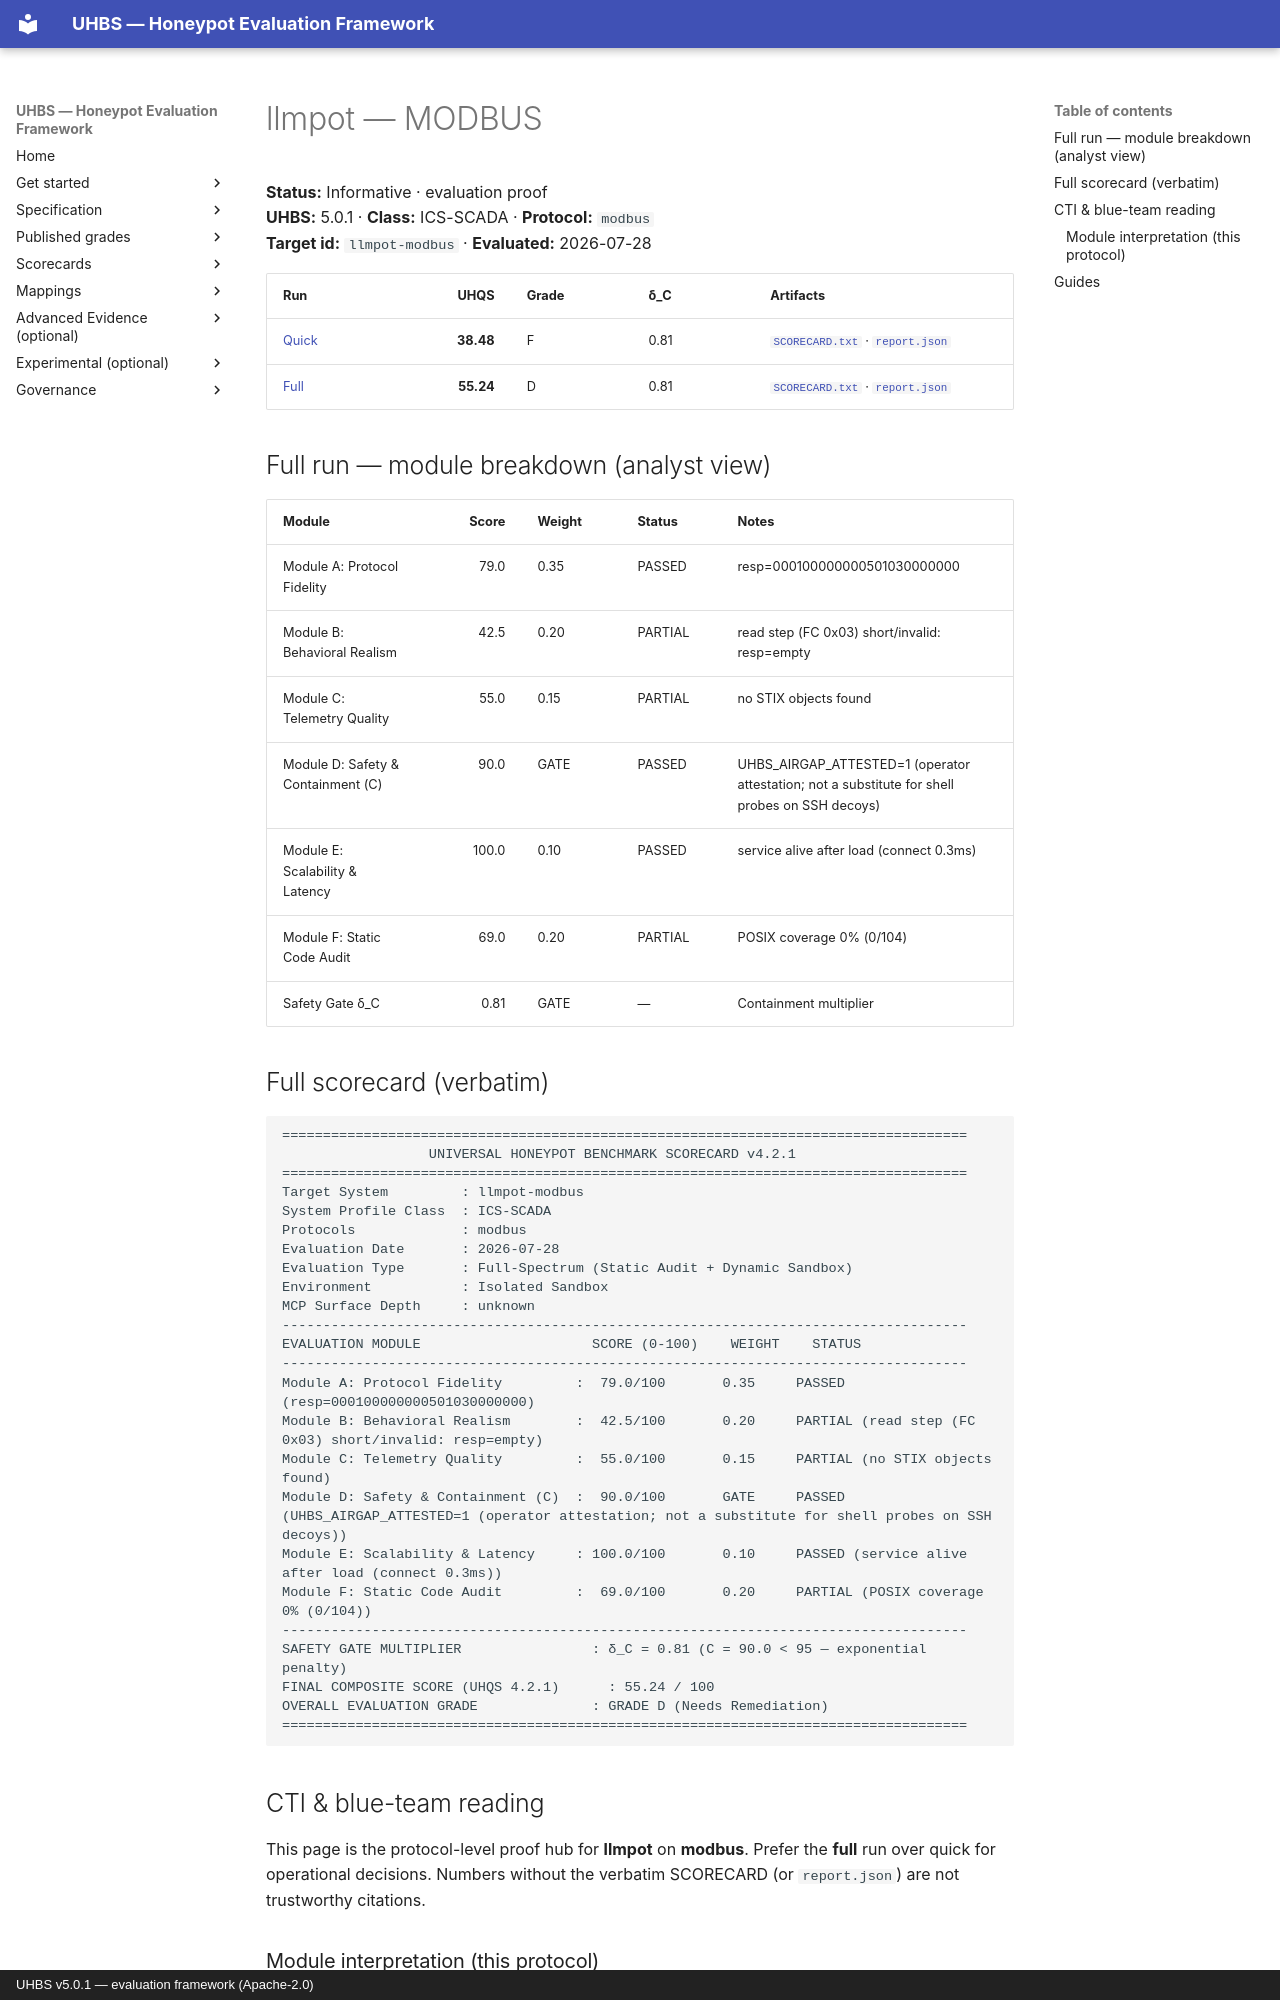

repository: uhbs/uhbs-standard · page: conformance/archive/v5.0.0/llmpot/modbus/index.html · generator: mkdocs · copyright: UHBS v5.0.1 — evaluation framework (Apache-2.0)

# llmpot — MODBUS

**Status:** Informative · evaluation proof  
**UHBS:** 5.0.1 · **Class:** ICS-SCADA · **Protocol:** `modbus`  
**Target id:** `llmpot-modbus` · **Evaluated:** 2026-07-28

| Run | UHQS | Grade | δ_C | Artifacts |
| --- | ---: | --- | --- | --- |
| [Quick](quick/README.md) | **38.48** | F | 0.81 | [`SCORECARD.txt`](quick/SCORECARD.txt) · [`report.json`](quick/report.json) |
| [Full](full/README.md) | **55.24** | D | 0.81 | [`SCORECARD.txt`](full/SCORECARD.txt) · [`report.json`](full/report.json) |

## Full run — module breakdown (analyst view)

| Module | Score | Weight | Status | Notes |
| --- | ---: | --- | --- | --- |
| Module A: Protocol Fidelity | 79.0 | 0.35 | PASSED | resp=000100000000501030000000 |
| Module B: Behavioral Realism | 42.5 | 0.20 | PARTIAL | read step (FC 0x03) short/invalid: resp=empty |
| Module C: Telemetry Quality | 55.0 | 0.15 | PARTIAL | no STIX objects found |
| Module D: Safety & Containment (C) | 90.0 | GATE | PASSED | UHBS_AIRGAP_ATTESTED=1 (operator attestation; not a substitute for shell probes on SSH decoys) |
| Module E: Scalability & Latency | 100.0 | 0.10 | PASSED | service alive after load (connect 0.3ms) |
| Module F: Static Code Audit | 69.0 | 0.20 | PARTIAL | POSIX coverage 0% (0/104) |
| Safety Gate δ_C | 0.81 | GATE | — | Containment multiplier |

## Full scorecard (verbatim)

```text
====================================================================================
                  UNIVERSAL HONEYPOT BENCHMARK SCORECARD v4.2.1
====================================================================================
Target System         : llmpot-modbus
System Profile Class  : ICS-SCADA
Protocols             : modbus
Evaluation Date       : 2026-07-28
Evaluation Type       : Full-Spectrum (Static Audit + Dynamic Sandbox)
Environment           : Isolated Sandbox
MCP Surface Depth     : unknown
------------------------------------------------------------------------------------
EVALUATION MODULE                     SCORE (0-100)    WEIGHT    STATUS
------------------------------------------------------------------------------------
Module A: Protocol Fidelity         :  79.0/100       0.35     PASSED (resp=000100000000501030000000)
Module B: Behavioral Realism        :  42.5/100       0.20     PARTIAL (read step (FC 0x03) short/invalid: resp=empty)
Module C: Telemetry Quality         :  55.0/100       0.15     PARTIAL (no STIX objects found)
Module D: Safety & Containment (C)  :  90.0/100       GATE     PASSED (UHBS_AIRGAP_ATTESTED=1 (operator attestation; not a substitute for shell probes on SSH decoys))
Module E: Scalability & Latency     : 100.0/100       0.10     PASSED (service alive after load (connect 0.3ms))
Module F: Static Code Audit         :  69.0/100       0.20     PARTIAL (POSIX coverage 0% (0/104))
------------------------------------------------------------------------------------
SAFETY GATE MULTIPLIER                : δ_C = 0.81 (C = 90.0 < 95 — exponential penalty)
FINAL COMPOSITE SCORE (UHQS 4.2.1)      : 55.24 / 100
OVERALL EVALUATION GRADE              : GRADE D (Needs Remediation)
====================================================================================
```

## CTI & blue-team reading

This page is the protocol-level proof hub for **llmpot** on **modbus**. Prefer the **full** run over quick for operational decisions. Numbers without the verbatim SCORECARD (or `report.json`) are not trustworthy citations.
